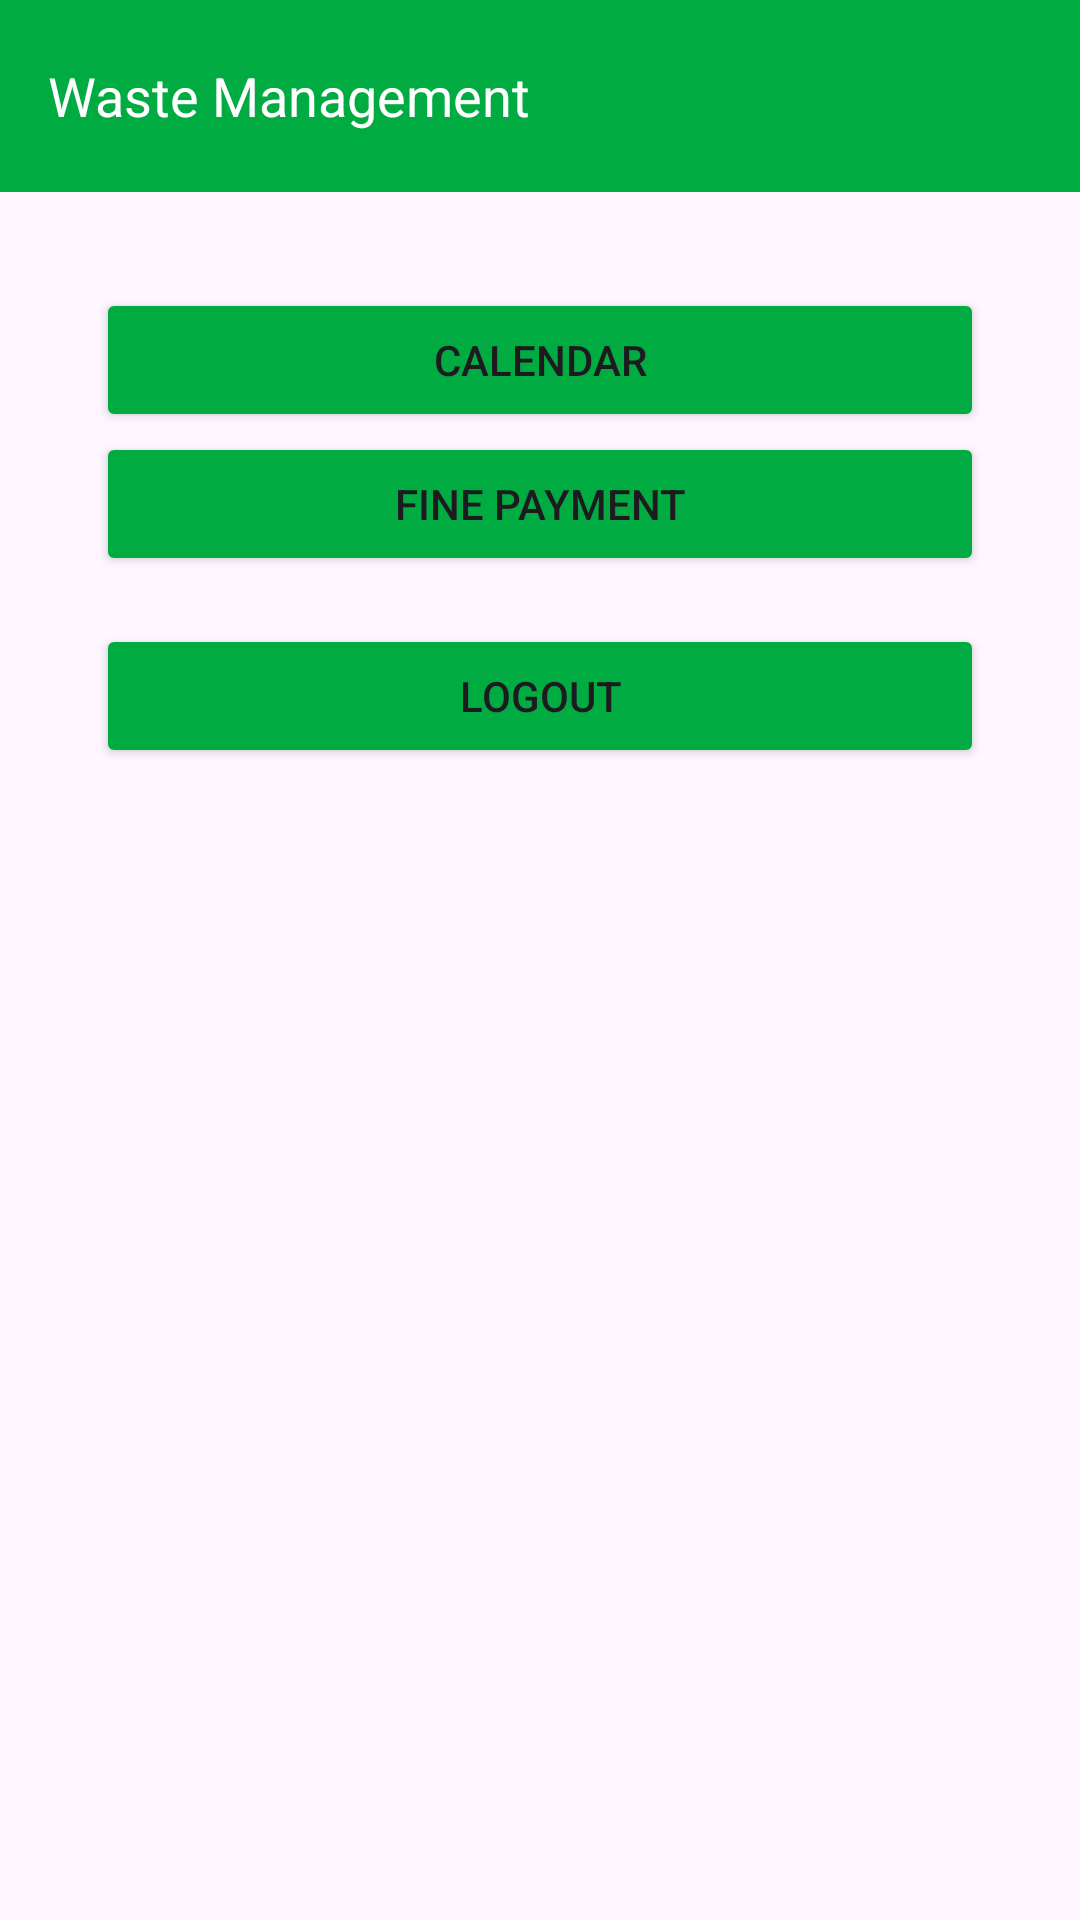

This screen was rendered from an Android layout file. Write that file and the resources it references.
<!-- AndroidManifest.xml: application theme Theme.Wastemanagement -->
<!-- res/layout/activity_govt_home.xml -->
<?xml version="1.0" encoding="utf-8"?>
<androidx.drawerlayout.widget.DrawerLayout
    xmlns:android="http://schemas.android.com/apk/res/android"
    xmlns:app="http://schemas.android.com/apk/res-auto"
    xmlns:tools="http://schemas.android.com/tools"
    android:id="@+id/drawer_layout"
    android:layout_width="match_parent"
    android:layout_height="match_parent"
    tools:context=".UserCalendarActivity">

    <ImageView
        android:id="@+id/backgroundImage"
        android:layout_width="match_parent"
        android:layout_height="match_parent"
        android:alpha="0.4"
        android:scaleType="centerCrop"
        android:src="@drawable/wmlogo" />

    <LinearLayout
        android:layout_width="match_parent"
        android:layout_height="match_parent"
        android:orientation="vertical">

        <androidx.appcompat.widget.Toolbar
            android:id="@+id/toolbar"
            android:layout_width="match_parent"
            android:layout_height="?attr/actionBarSize"
            android:background="#00ab41"
            android:theme="?attr/actionBarTheme"
            android:elevation="4dp"
            android:padding="1pt">

            <LinearLayout
                android:layout_width="match_parent"
                android:layout_height="match_parent"
                android:orientation="horizontal"
                android:gravity="center_vertical">

                <TextView
                    android:id="@+id/toolbarTitle"
                    android:layout_width="wrap_content"
                    android:layout_height="wrap_content"
                    android:text="Waste Management"
                    android:textSize="18sp"
                    android:textColor="#FFFFFF"
                    android:layout_gravity="center"/>

            </LinearLayout>
        </androidx.appcompat.widget.Toolbar>

        <FrameLayout
            android:id="@+id/content_frame"
            android:layout_width="match_parent"
            android:layout_height="match_parent"
            android:padding="16dp">

            
            <LinearLayout
                android:layout_width="match_parent"
                android:layout_height="match_parent"
                android:orientation="vertical"
                android:padding="16dp">

    <Button
        android:id="@+id/btnCalendar"
        android:layout_width="match_parent"
        android:layout_height="wrap_content"
        android:backgroundTint="#00ab41"
        android:text="Calendar" />

    <Button
        android:id="@+id/btnFinePayment"
        android:layout_width="match_parent"
        android:layout_height="wrap_content"
        android:backgroundTint="#00ab41"
        android:text="Fine Payment" />

    <Button
        android:id="@+id/btnLogout"
        android:layout_width="match_parent"
        android:layout_height="wrap_content"
        android:text="Logout"
        android:backgroundTint="#00ab41"
        android:layout_marginTop="16dp"/>

    <FrameLayout
        android:id="@+id/fragment_container"
        android:layout_width="match_parent"
        android:layout_height="0dp"
        android:layout_weight="1" />
</LinearLayout>
    </FrameLayout>
    </LinearLayout>
    </androidx.drawerlayout.widget.DrawerLayout>
<!-- resources referenced by this layout -->
<resources>
  <style name="Theme.Wastemanagement" parent="Base.Theme.Wastemanagement" />
  <style name="Base.Theme.Wastemanagement" parent="Theme.Material3.DayNight.NoActionBar">
          
          
      </style>
</resources>
